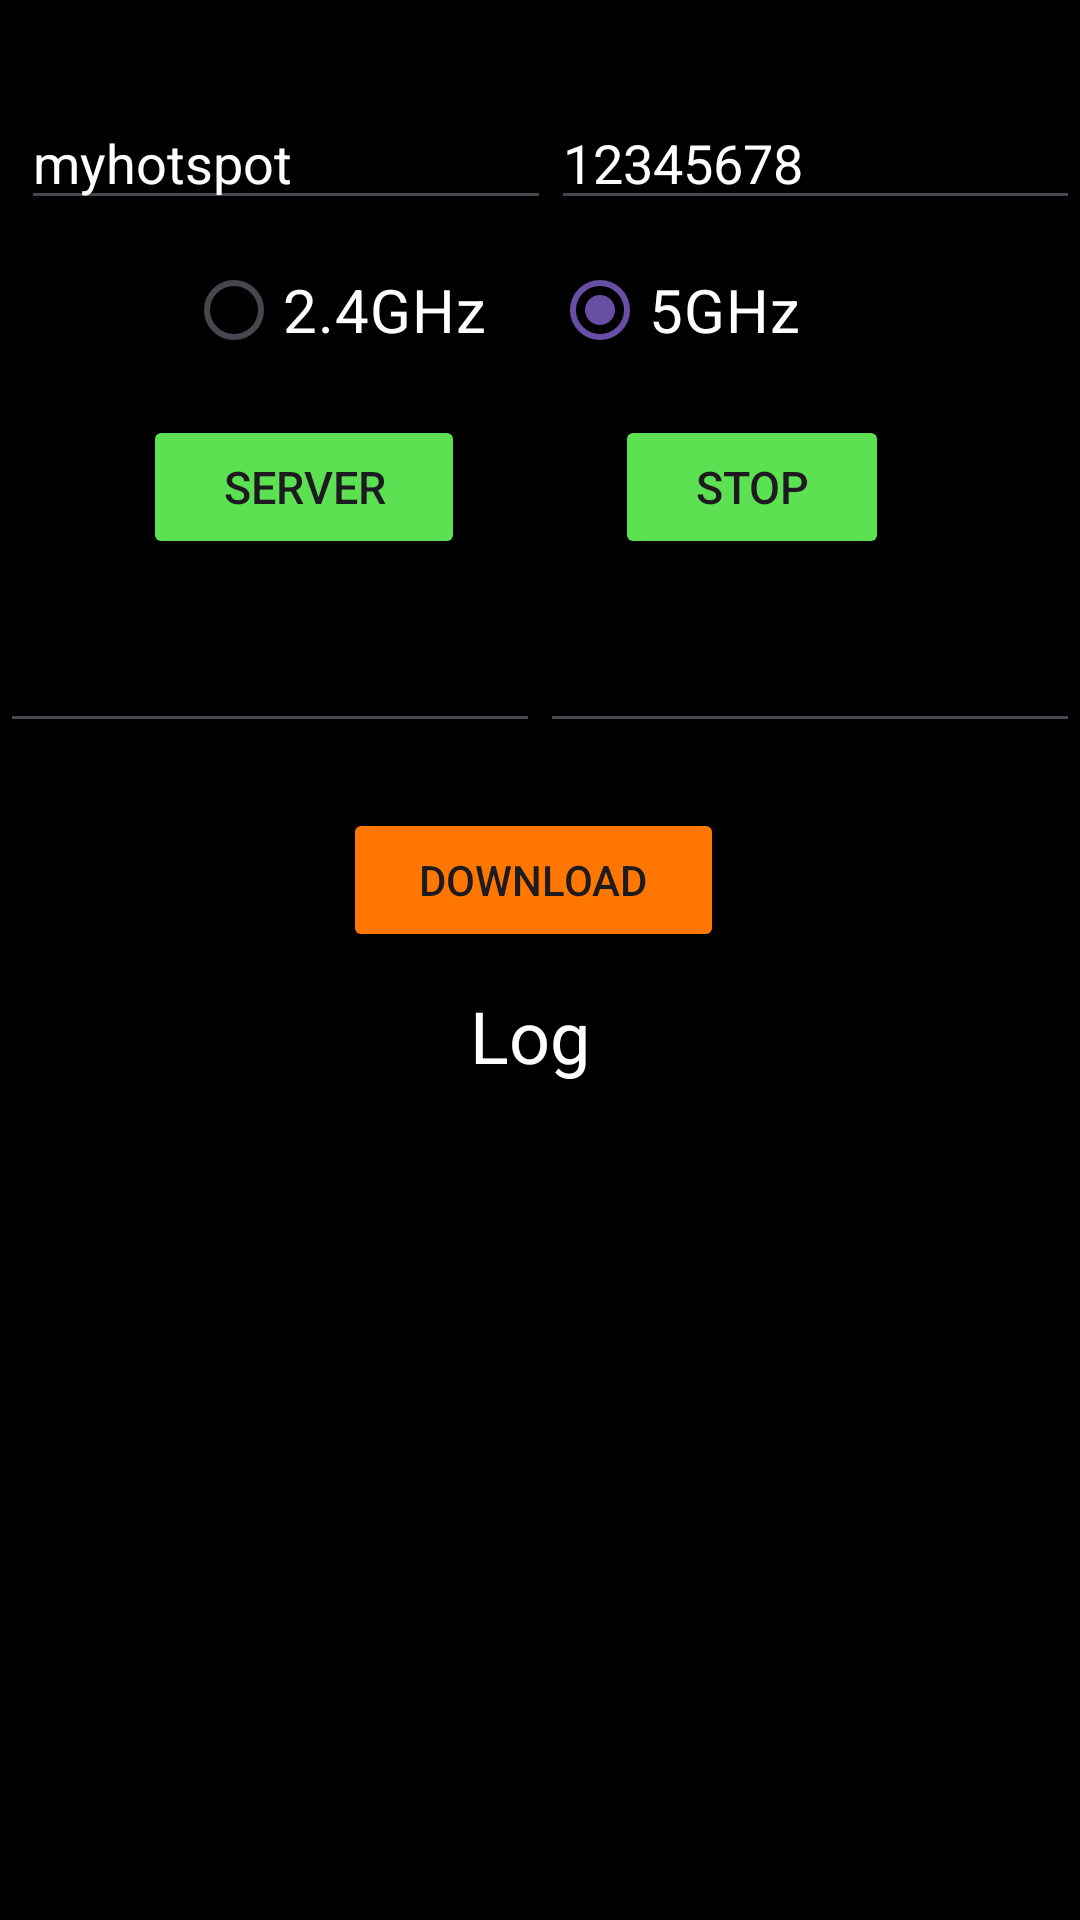

Write the Android layout XML for this screen, with the resource values it uses.
<!-- AndroidManifest.xml: application theme Theme.GaMeR -->
<!-- res/layout/activity_ftp.xml -->
<?xml version="1.0" encoding="utf-8"?>
<androidx.constraintlayout.widget.ConstraintLayout xmlns:android="http://schemas.android.com/apk/res/android"
    xmlns:app="http://schemas.android.com/apk/res-auto"
    xmlns:tools="http://schemas.android.com/tools"
    android:layout_width="match_parent"
    android:layout_height="match_parent"
    android:background="@color/black"
    tools:context=".http.ftpActivity">

    <Button
        android:id="@+id/buttonStop"
        android:layout_width="wrap_content"
        android:layout_height="wrap_content"
        android:layout_marginTop="20dp"
        android:onClick="onButtonStopTapped"
        android:text="    Stop    "
        android:textSize="15dp"
        android:backgroundTint="#5BE152"
        app:layout_constraintEnd_toEndOf="parent"
        app:layout_constraintHorizontal_bias="0.0"
        app:layout_constraintStart_toEndOf="@+id/textView6"
        app:layout_constraintTop_toBottomOf="@+id/radioGroup" />





    <EditText
        android:id="@+id/editSSID"
        android:layout_width="0dp"
        android:layout_height="wrap_content"
        android:layout_marginLeft="7dp"
        android:layout_marginTop="32dp"
        android:inputType="textPersonName"
        android:text="myhotspot"
        android:textColor="@color/white"
        app:layout_constraintEnd_toStartOf="@+id/editPassword"
        app:layout_constraintStart_toStartOf="parent"
        app:layout_constraintTop_toTopOf="parent" />


    <EditText
        android:id="@+id/editPassword"
        android:layout_width="0dp"
        android:layout_height="wrap_content"
        android:layout_marginTop="32dp"
        android:inputType="textPersonName"
        android:text="12345678"
        android:textColor="@color/white"
        app:layout_constraintEnd_toEndOf="parent"
        app:layout_constraintHorizontal_bias="0.0"
        app:layout_constraintStart_toEndOf="@+id/editSSID"
        app:layout_constraintTop_toTopOf="parent" />

    <EditText
        android:id="@+id/ip"
        android:layout_width="0dp"
        android:layout_height="wrap_content"
        android:layout_marginTop="20dp"
        app:layout_constraintEnd_toStartOf="@+id/port"
        app:layout_constraintStart_toStartOf="parent"
        android:textColor="@color/white"
        app:layout_constraintTop_toBottomOf="@+id/buttonStop" />

    <EditText
        android:id="@+id/port"
        android:layout_width="0dp"
        android:layout_height="wrap_content"
        android:layout_marginTop="20dp"
        app:layout_constraintEnd_toEndOf="parent"
        app:layout_constraintStart_toEndOf="@+id/ip"
        app:layout_constraintTop_toBottomOf="@+id/buttonStop" />



    <RadioGroup
        android:id="@+id/radioGroup"
        android:layout_width="247dp"
        android:layout_height="30dp"
        android:layout_marginTop="15dp"
        android:checkedButton="@id/radioButton5G"
        android:orientation="horizontal"
        app:layout_constraintEnd_toEndOf="parent"
        app:layout_constraintHorizontal_bias="0.548"
        app:layout_constraintStart_toStartOf="parent"
        app:layout_constraintTop_toBottomOf="@+id/editPassword">

        <RadioButton
            android:id="@+id/radioButton2G"
            android:layout_width="wrap_content"
            android:layout_height="30dp"
            android:layout_weight="1"
            android:textColor="@color/white"
            android:text="2.4GHz"
            android:textSize="20dp" />

        <RadioButton
            android:id="@+id/radioButton5G"
            android:layout_width="125dp"
            android:layout_height="30dp"
            android:textColor="@color/white"
            android:text="5GHz"
            android:textSize="20dp" />

    </RadioGroup>

    <TextView
        android:id="@+id/textView5"
        android:layout_width="wrap_content"
        android:layout_height="wrap_content"
        android:text="Log"
        android:textColor="@color/white"
        android:textSize="24dp"
        app:layout_constraintBottom_toBottomOf="parent"
        app:layout_constraintEnd_toEndOf="parent"
        app:layout_constraintHorizontal_bias="0.49"
        app:layout_constraintStart_toStartOf="parent"
        app:layout_constraintTop_toBottomOf="@+id/button4"
        app:layout_constraintVertical_bias="0.04000002" />

    <TextView
        android:id="@+id/textViewLog"
        android:layout_width="0dp"
        android:layout_height="223dp"
        android:scrollbars="vertical"
        android:textSize="18dp"
        android:textColor="@color/white"
        app:layout_constraintEnd_toEndOf="parent"
        android:layout_marginHorizontal="2dp"
        app:layout_constraintHorizontal_bias="0.5"
        app:layout_constraintStart_toStartOf="parent"
        app:layout_constraintTop_toBottomOf="@+id/textView5" />


    <Button
        android:id="@+id/button"
        android:layout_width="wrap_content"
        android:layout_height="wrap_content"
        android:backgroundTint="#5BE152"
        android:onClick="onButtonReceiveTapped"
        android:text="    Server    "
        android:textSize="15dp"
        app:layout_constraintBottom_toTopOf="@+id/ip"
        app:layout_constraintEnd_toStartOf="@+id/textView6"
        app:layout_constraintHorizontal_bias="1.0"
        app:layout_constraintStart_toStartOf="parent"
        app:layout_constraintTop_toBottomOf="@+id/radioGroup" />

    <Button
        android:id="@+id/button4"
        android:layout_width="wrap_content"
        android:layout_height="wrap_content"
        android:layout_marginTop="15dp"
        android:backgroundTint="#FF7700"
        android:onClick="onButtonSendTapped"
        android:text="    Download    "
        app:layout_constraintBottom_toBottomOf="parent"
        app:layout_constraintEnd_toEndOf="parent"
        app:layout_constraintHorizontal_bias="0.49"
        app:layout_constraintStart_toStartOf="parent"
        app:layout_constraintTop_toBottomOf="@+id/port"
        app:layout_constraintVertical_bias="0.01999998" />

    <TextView
        android:id="@+id/textView6"
        android:layout_width="50dp"
        android:layout_height="50dp"
        app:layout_constraintEnd_toEndOf="parent"
        app:layout_constraintStart_toStartOf="parent"
        android:layout_marginTop="20dp"
        app:layout_constraintTop_toBottomOf="@+id/radioGroup" />






</androidx.constraintlayout.widget.ConstraintLayout>
<!-- resources referenced by this layout -->
<resources>
  <color name="black">#FF000000</color>
  <color name="white">#FFFFFFFF</color>
  <style name="Theme.GaMeR" parent="Base.Theme.GaMeR" />
  <style name="Base.Theme.GaMeR" parent="Theme.Material3.DayNight.NoActionBar">
          
          
      </style>
</resources>
